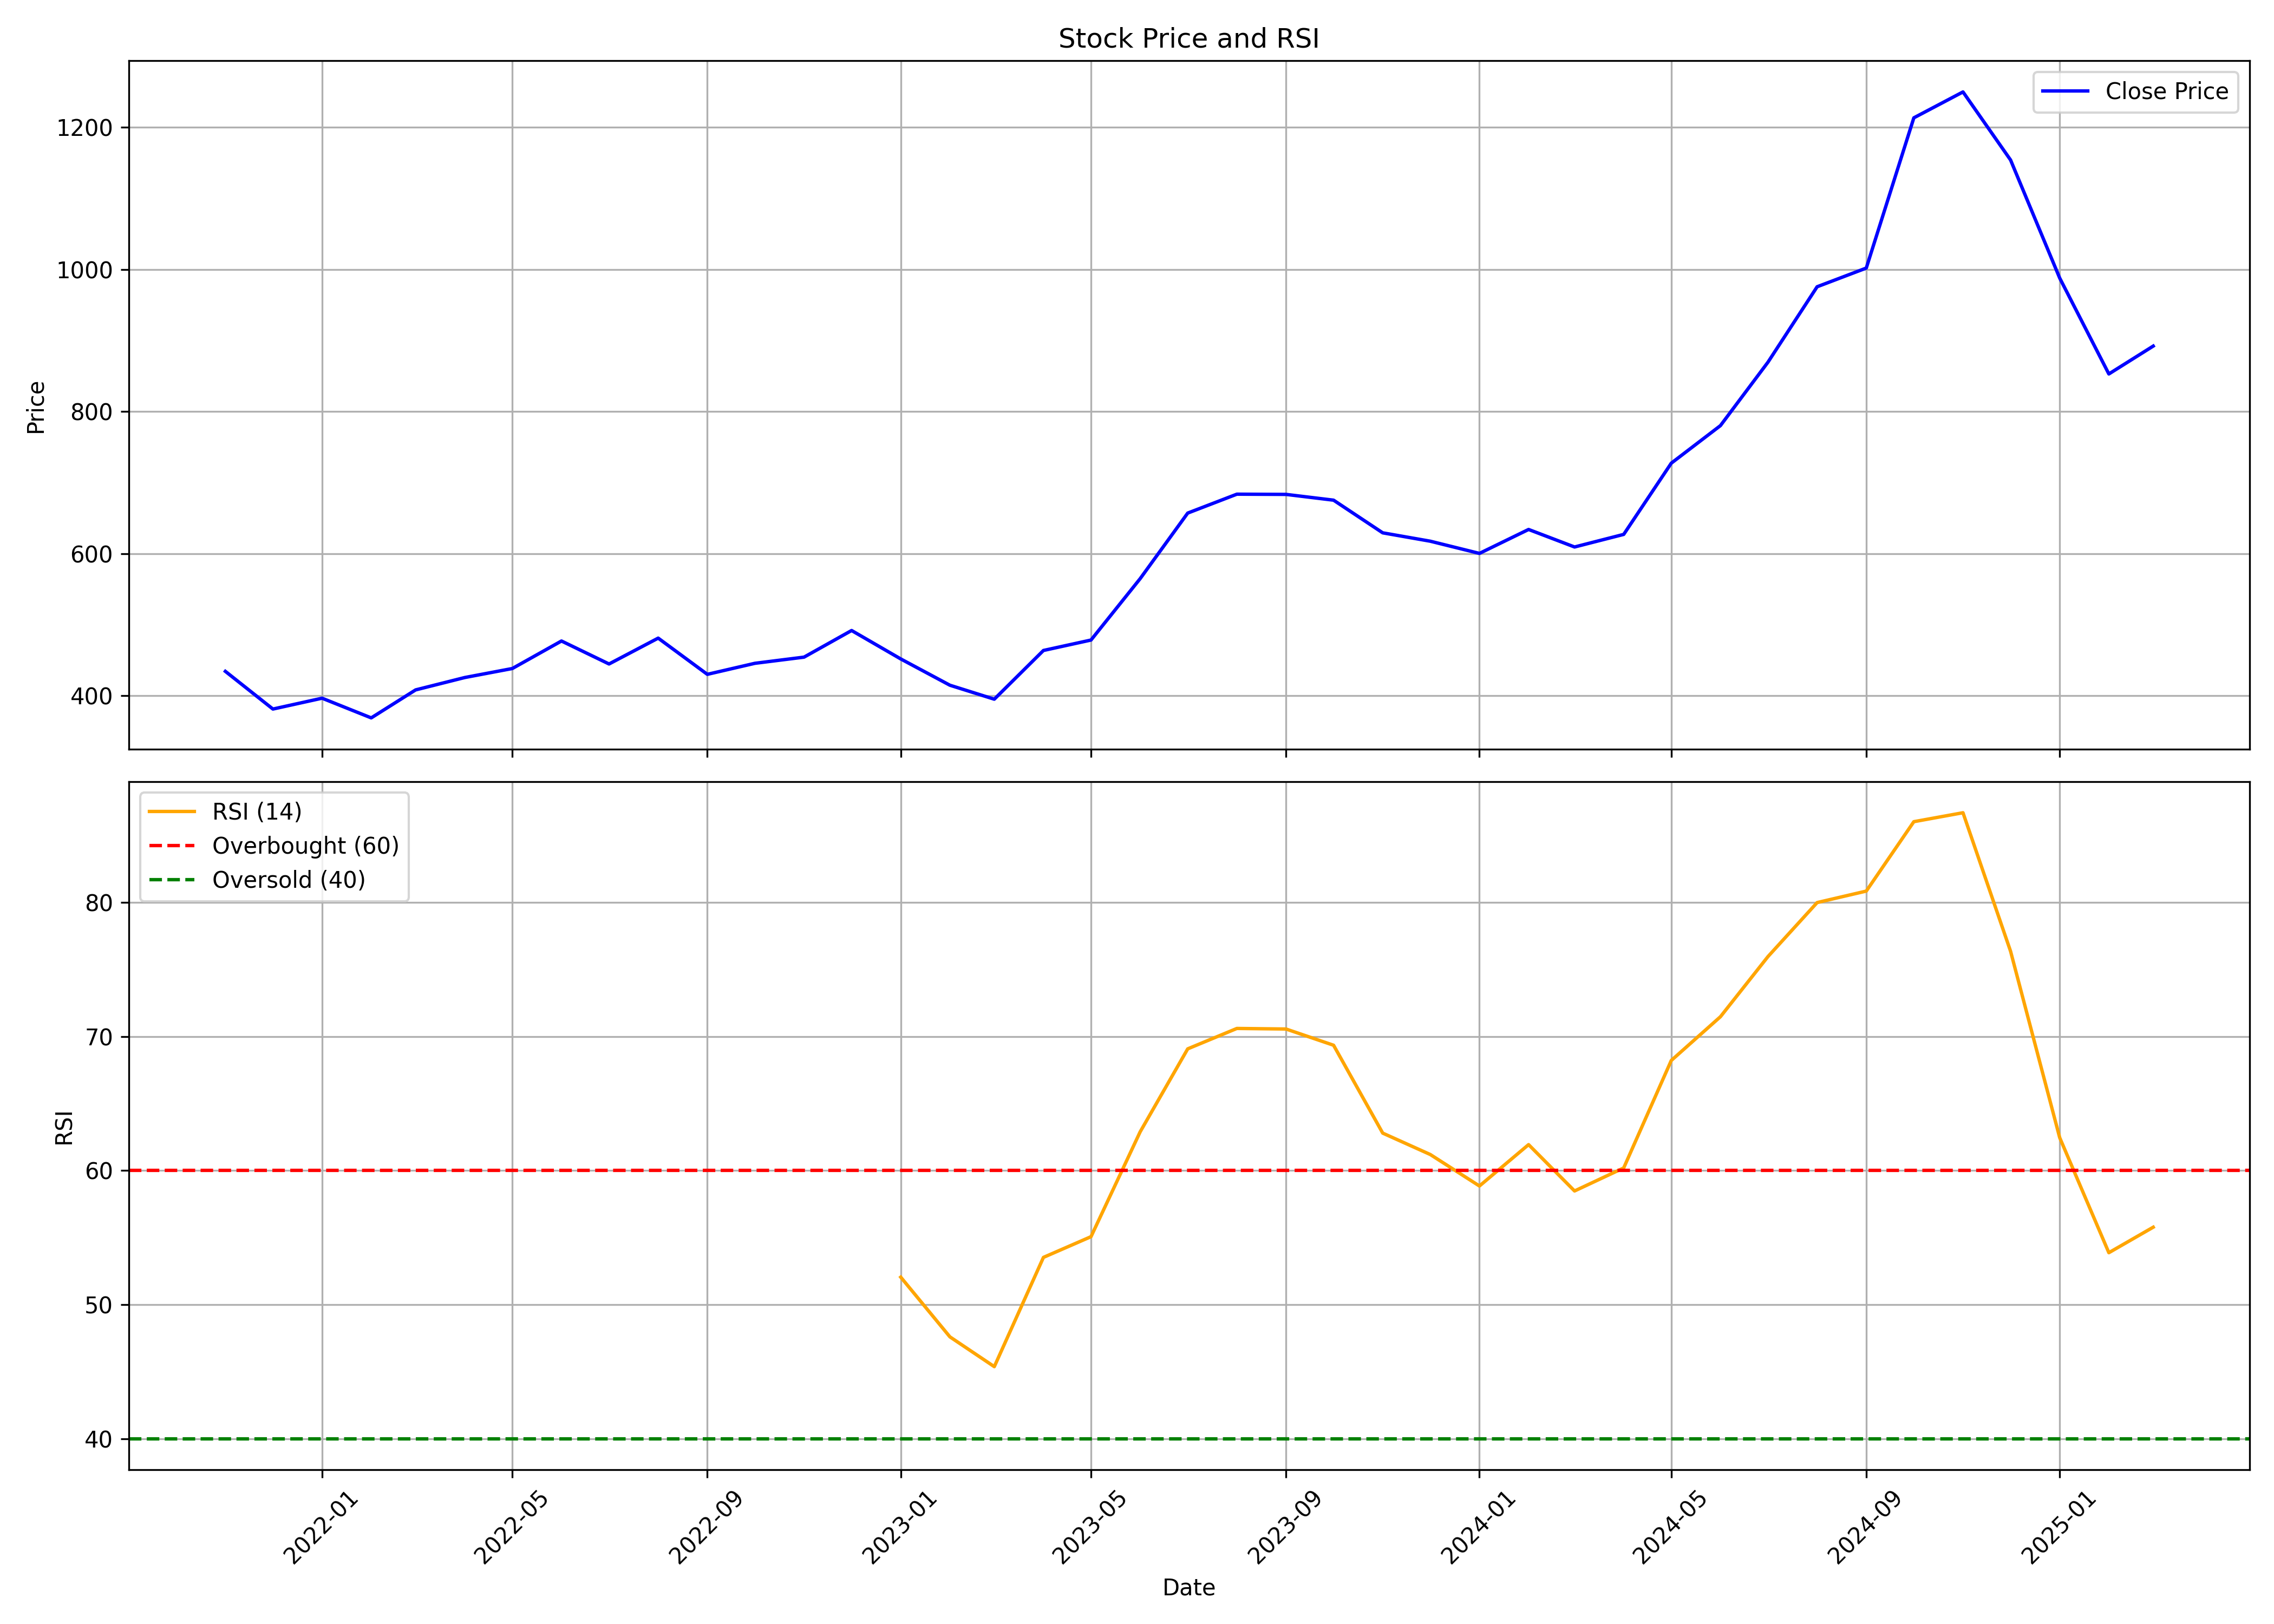

Data behind this chart, as committed beside it:
, date, symbol, open, high, low, close, volume, rsi
0, 2021-11-01, SJS, 540.9, 549.9, 418.2, 434.4, 11891560, 
1, 2021-12-01, SJS, 434.4, 454.7, 338.8, 381.4, 3957173, 
2, 2022-01-01, SJS, 381.4, 466.1, 354.3, 396.7, 3766796, 
3, 2022-02-01, SJS, 398.2, 418.7, 356.3, 369, 1453143, 
4, 2022-03-01, SJS, 369, 426.5, 346.8, 408.3, 1852843, 
5, 2022-04-01, SJS, 418.2, 454.1, 408.3, 425.8, 1713375, 
6, 2022-05-01, SJS, 417.2, 455.1, 370.3, 438.4, 1058365, 
7, 2022-06-01, SJS, 442.8, 509, 424.4, 477.1, 3239772, 
8, 2022-07-01, SJS, 473.1, 476, 424.1, 444.8, 1674988, 
9, 2022-08-01, SJS, 445.1, 509, 425.4, 481.2, 2617529, 
10, 2022-09-01, SJS, 481.7, 549.7, 409.2, 430.2, 3337746, 
11, 2022-10-01, SJS, 428.8, 457.9, 419.5, 445.8, 1151212, 
12, 2022-11-01, SJS, 446.1, 483.1, 429.6, 454.4, 1135485, 
13, 2022-12-01, SJS, 458.9, 514, 447.1, 491.9, 1951275, 
14, 2023-01-01, SJS, 497.8, 508.9, 436.2, 451.9, 858321, 52.05
15, 2023-02-01, SJS, 458.6, 468.6, 410.2, 414.9, 905636, 47.6
16, 2023-03-01, SJS, 419, 435.9, 376.9, 395.3, 780608, 45.37
17, 2023-04-01, SJS, 399.2, 472.8, 393.6, 463.8, 678080, 53.53
18, 2023-05-01, SJS, 463.8, 504.1, 450.1, 478.5, 1593042, 55.07
19, 2023-06-01, SJS, 473.7, 592.8, 473.7, 564.9, 5217011, 62.89
20, 2023-07-01, SJS, 567.8, 673.1, 563.5, 657.1, 4307619, 69.09
21, 2023-08-01, SJS, 663.7, 698.3, 594.1, 683.7, 17985664, 70.61
22, 2023-09-01, SJS, 683.7, 743.5, 666.7, 683.4, 4089727, 70.57
23, 2023-10-01, SJS, 683.4, 717.4, 621.2, 675.3, 2953287, 69.36
24, 2023-11-01, SJS, 676.7, 708.3, 603.8, 629.3, 4413001, 62.8
25, 2023-12-01, SJS, 634.5, 653.9, 606.1, 617.6, 2572012, 61.2
26, 2024-01-01, SJS, 624.8, 624.8, 551, 600.4, 2502004, 58.85
27, 2024-02-01, SJS, 598.8, 665.7, 587.5, 634.1, 3737575, 61.94
28, 2024-03-01, SJS, 642.7, 666.7, 577.2, 609.4, 2108972, 58.48
29, 2024-04-01, SJS, 619.6, 643.7, 593.4, 627.1, 1271253, 60.2
30, 2024-05-01, SJS, 627.1, 743.5, 598.8, 727.4, 3843545, 68.22
31, 2024-06-01, SJS, 755.5, 830.3, 623.8, 780.2, 2113830, 71.48
32, 2024-07-01, SJS, 797.2, 884.4, 761.1, 869.5, 2754400, 75.97
33, 2024-08-01, SJS, 869.3, 1135, 833.3, 975.6, 7472435, 80
34, 2024-09-01, SJS, 978.0, 1046, 922.5, 1002, 2633806, 80.86
35, 2024-10-01, SJS, 992.0, 1235, 891.8, 1213, 5076243, 86.03
36, 2024-11-01, SJS, 1235, 1279, 1098, 1250, 2785746, 86.7
37, 2024-12-01, SJS, 1251, 1347, 1128, 1154, 2204268, 76.37
38, 2025-01-01, SJS, 1154, 1191, 896.5, 987.8, 2253761, 62.46
39, 2025-02-01, SJS, 951.0, 1064, 821.7, 852.9, 1485164, 53.88
40, 2025-03-01, SJS, 861.4, 955.2, 808.2, 892.2, 1451629, 55.78
